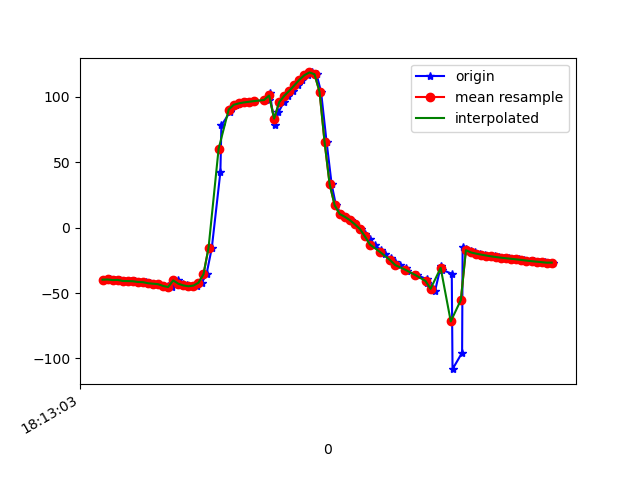

The table this chart was drawn from, first rows:
1617819183981, 514827538958667, -39.714527, 15.789561, -2.944866
1617819183994, 514827558189437, -39.84, 15.46, -4.08
1617819184011, 514827577420207, -39.65, 15.17, -4.244
1617819184030, 514827596650977, -40.07, 15.22, -5.841
1617819184048, 514827615881747, -39.95, 15.06, -6.081
1617819184068, 514827635112517, -40.76, 16.16, -6.902
1617819184091, 514827654343287, -40.86, 16.23, -7.48
1617819184107, 514827673574057, -40.98, 16.5, -7.038
1617819184126, 514827692804827, -41.55, 16.49, -8.288
1617819184153, 514827712035597, -41.69, 16.3, -8.412
1617819184169, 514827731266367, -42.5, 17, -8.669
1617819184181, 514827750497137, -42.86, 16.77, -9.306
1617819184203, 514827769727907, -43.22, 16.71, -9.055
1617819184223, 514827788958677, -44.25, 17, -10.28
1617819184238, 514827808189447, -44.9, 17.94, -10.81
1617819184257, 514827827420217, -45.39, 20.63, -10.58
1617819184278, 514827846650987, -40.34, 23.53, -6.851
1617819184298, 514827865881757, -42.85, 28.57, -12.29
1617819184315, 514827885112527, -44.16, 34.09, -12.98
1617819184334, 514827904343297, -44.81, 40.68, -14.16
1617819184354, 514827923574067, -44.31, 48.82, -16.86
1617819184373, 514827942804837, -42.13, 58.5, -21.66
1617819184392, 514827962035607, -35.65, 68.52, -30.95
1617819184413, 514827981266377, -15.51, 77.61, -54.17
1617819184447, 514828000497147, 42.5, 80.29, -115.7
1617819184451, 514828019727917, 78.11, 73.83, -155
1617819184485, 514828038958687, 88.41, 66.72, -169.1
1617819184494, 514828058189457, 92.19, 61.81, -176.5
1617819184508, 514828077420227, 93.96, 59.24, 178.7
1617819184525, 514828096650997, 95, 58.56, 175.4
1617819184547, 514828115881767, 95.73, 58.79, 173.3
1617819184563, 514828135112537, 96.24, 59.1, 172.1
1617819184581, 514828154343307, 96.76, 59.31, 171.5
1617819184638, 514828173574077, 97.6, 59.39, 171.3
1617819184640, 514828192804847, 99.51, 59.67, 170.6
1617819184642, 514828212035617, 102.6, 60.27, 169.7
1617819184663, 514828231266387, 78.68, 64.42, -172
1617819184677, 514828250497157, 88.1, 63.53, 178.3
1617819184698, 514828269727927, 95.93, 61.56, 171
1617819184716, 514828288958697, 100.8, 60.68, 169.5
1617819184733, 514828308189467, 104.6, 61.21, 171
1617819184755, 514828327420237, 108.8, 62.4, 173.1
1617819184772, 514828346651007, 113.1, 64.05, 175.6
1617819184796, 514828365881777, 116.6, 66.18, 179.1
1617819184812, 514828385112547, 118.7, 69.84, -175
1617819184828, 514828404343317, 117.3, 75.72, -165.2
1617819184846, 514828423574087, 103.9, 81.91, -143.5
1617819184868, 514828442804857, 65.31, 84.93, -96.52
1617819184888, 514828462035627, 33.18, 84.4, -56.39
1617819184905, 514828481266397, 17.07, 82.52, -33.99
1617819184926, 514828500497167, 10.39, 79.71, -22.53
1617819184943, 514828519727937, 8.312, 76.79, -16.8
1617819184965, 514828538958707, 5.757, 74.16, -11.71
1617819184982, 514828558189477, 2.53, 71.59, -7.093
1617819185005, 514828577420247, -1.033, 68.75, -3.281
1617819185020, 514828596651017, -4.712, 65.54, -0.3064
1617819185039, 514828615881787, -8.766, 62.08, 2.437
1617819185058, 514828635112557, -12.96, 58.08, 4.94
1617819185082, 514828654343327, -16.9, 53.38, 7.004
1617819185098, 514828673574097, -20.41, 48.28, 8.496
1617819185122, 514828692804867, -23.53, 42.92, 9.536
... 34 more rows
